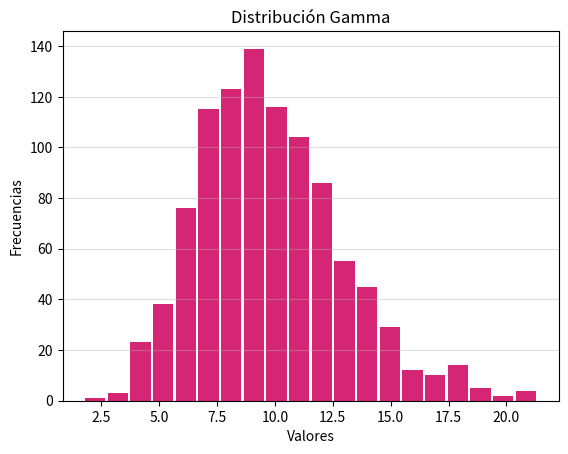

Generate this figure with matplotlib:

### HISTOGRAMAS EN PYTHON CON BIBLIOTECAS ###

# Útil para grandes volúmenes de datos y calcular el histograma matemático


##  1. CONSTRUCCIÓN DEL HISTOGRAMA - NumPy ##

# Entra en escena la función np.histogram() de NumPy

import numpy as np 

#Vamos a crear una sucesión de nºs aleatorios obtenida a 
#traves de la "distribución de Laplace"

#La "distribución de Laplace" es una modificación de la
#distribución normal y suele emplearse bastante

np.random.seed(2019)

# La función np.set_printoptions es muy útil
# Entre todos los parámetros elegibles para configurar
# el comportamiento de NumPy
# A la hora de imprimir nºs se puede delimitar la precisión
np.set_printoptions(precision=3)

#Estimamos la media (loc), la escala (scale) y el tamaño de la muestar (size)
x = np.random.laplace(loc=10, scale=3, size=1000)
print(x[:6])
print("")


# Ahora debemos agrupar la información en intervalos para
# poder trabajar con los datos.
# bin_edges = extremos de los intervalos
# hist = fAbs de cada uno de los intervalos
hist, bin_edges = np.histogram(x)

# Por defecto la función np.histogram() 
# utiliza 10 intervalos de la misma amplitud.

print(hist)
print("")
print(bin_edges)
print("")

# nº de extremos de intervalos (11) y nº de intervalos (10)
# Valores por defecto de np.histogram()
print(bin_edges.size, hist.size)
print("")

# Por defecto los intervalos son semiabiertos, es decir,
# cerrados por la izda y abiertos por la dcha, a excepción
# del último intervalo que está cerrado por ambos lados.

#El máximo (max_edge) y mínimo (min_edge) del array son:
max_edge = x.max()
min_edge = x.min()

# El nº de divisiones (n_bins) será 10.
n_bins = 10

#Por tanto los extremos de los intervalos (bin_edges) son:
bin_edges = np.linspace(start=min_edge, stop=max_edge, 
	num=n_bins+1, endpoint=True)

#Se obtienen los mismos datos que con np.histograms()
print(bin_edges)
print("")


# La función np.bincount() cuenta el nº de apariciones
# de cada uno de los datos dentro de los limites indicados.
#Solo vale para nºs enteros
x2 = (0,1,1,1,2,2,3,7,7,7,25)

bcount = np.bincount(x2)
print(bcount)
print("")

#Hacemos el histograma
# Pongo _ para que no aparezcan los extremos de los intervalos
hist2, _ = np.histogram(x2, range=(0,max(x2)), 
	bins=max(x2)+1)
print(hist2)
print("")

#Tanto np.histogram() como np.bincount() hacen los mismo
#cuando las observaciones son nºs enteros
print(np.array_equal(bcount, hist2))
print("")


#Hacer un diciconario agrupando los valores unicos como clave
#con las fAbs obtenidas anteriormente
print(dict(zip(np.unique(x2),bcount[bcount.nonzero()])))
print("")


##  2. VISUALIZACIÓN DE HISTOGRAMAS - Matplotlib y Pandas ##

### matplotlib.pytplot -> plt.hist()

import matplotlib.pyplot as plt

#Con matplotlib.pyplot hay funciones que nos permiten
#visulaizar los histogramas directamente a partir de lo
#obtenido con la función np.histogram()

#Datos de estudio
np.random.seed(2019)
np.set_printoptions(precision=3)
x = np.random.laplace(loc=10, scale=3, size=1000)
print(x[:6])
print("")

#La función plt.np.hist() de matplotlib.pyplot nos devuelve:
#  - Nº de elementos (n)
#  - Los intervalos/divisiones (bins)
#  - Patches
#bins="auto" da divisiones según algoritmos de Python

n, bins, patches = plt.hist(x=x, 
	bins="auto", 
	color="#0505a5",
	alpha=0.7,
	rwidth=0.85)
#Para generar un grid horizontal
plt.grid(axis="y", linewidth=0.5, alpha=0.5)
plt.xlabel("Valor")
plt.ylabel("Frecuencia absoluta")
plt.title("Histograma de frecuencias", fontname="Times New Roman Bold")
#Escrino en LaTeX la media y el factor de escala de la distribución
plt.text(-5,85, r"$\mu = 10, b = 3$")
#Poner los marcadores más bonitos en eje "y"
maxfreq=n.max()
plt.ylim(ymax=np.ceil(maxfreq/10)*10 if maxfreq%10 else +10)
plt.show()
plt.close()

#Frec. de cada intervalo
print(n)
print("")

#Extremos de las divisiones
print(bins)
print("")

#Es una lista de 58 objetos de división (histograma)
print(patches)
print("")


### pandas -> pd.Series().plot.hist()

import pandas as pd 

#El histograma de pandas se basa en su clase o sus objetos
#llamados series (colecciones de datos). pd.Series

#Generamos los datos como Series
size, scale = 1000, 10
data = pd.Series(np.random.gamma(scale, size=size))

#Dibujamos el histograma de los datos anteriores
data.plot.hist( bins=20, 
	rwidth=0.9, color="#d52675")
plt.title("Distribución Gamma")
plt.xlabel("Valores")
plt.ylabel("Frecuencias")
plt.grid(axis="y",alpha=0.4)
plt.show()

#Al emplear esta función sobre un DF genera un histograma
#para cada una de las columnas numéricas del mismo
